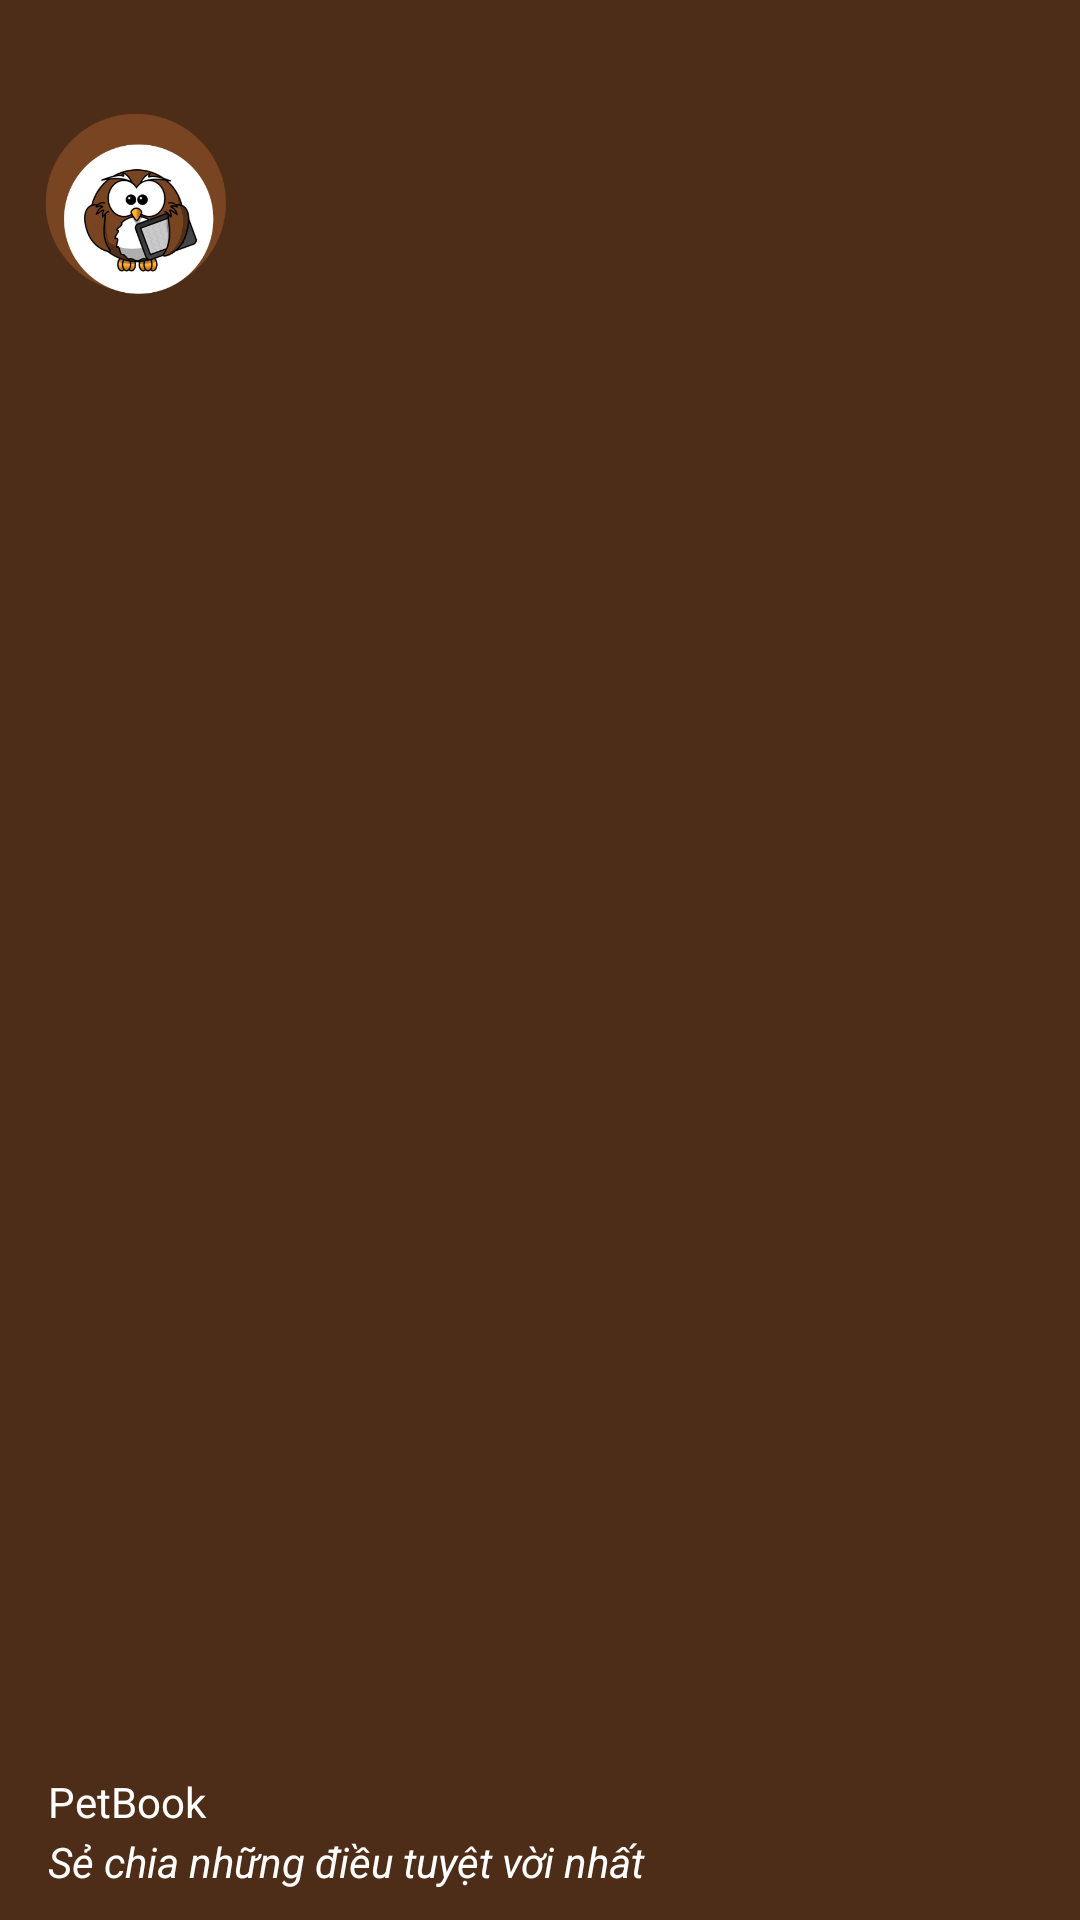

Layout XML and referenced resources for this Android screen:
<!-- AndroidManifest.xml: application theme AppTheme -->
<!-- res/layout/nav_header_main.xml -->
<?xml version="1.0" encoding="utf-8"?>
<RelativeLayout xmlns:android="http://schemas.android.com/apk/res/android"
    android:layout_width="match_parent"
    android:layout_height="@dimen/nav_header_height"
    android:background="@drawable/side_nav_bar"
    android:orientation="vertical"
   >
    <TextView
        android:layout_width="200dp"
        android:layout_height="200dp"
        android:layout_marginLeft="-60dp"
        android:layout_marginTop="-95dp"
        android:background="@drawable/oval_white"/>
    <TextView
        android:layout_width="120dp"
        android:layout_height="120dp"
        android:layout_alignParentRight="true"
        android:layout_marginRight="-60dp"
        android:layout_marginTop="-60dp"
        android:background="@drawable/oval_white"/>

    <ImageView
        android:id="@+id/imageView"
        android:layout_width="70dp"
        android:layout_height="70dp"
        android:layout_marginTop="28dp"
        android:layout_marginLeft="10dp"
        android:src="@drawable/ic_petbook"/>

    <TextView
        android:layout_width="match_parent"
        android:layout_height="wrap_content"
        android:text="@string/app_name"
        android:textColor="@color/white"
        android:layout_alignParentBottom="true"
        android:layout_marginBottom="30dp"
        android:layout_marginLeft="16dp"
        android:textAppearance="@style/TextAppearance.AppCompat.Body1" />

    <TextView
        android:id="@+id/textView"
        android:layout_width="wrap_content"
        android:layout_height="wrap_content"
        android:text="@string/slogan"
        android:textStyle="italic"
        android:textColor="@color/white"
        android:layout_alignParentBottom="true"
        android:layout_marginLeft="16dp"
        android:layout_marginBottom="10dp"/>

</RelativeLayout>
<!-- resources referenced by this layout -->
<resources>
  <color name="white">#FFFFFF</color>
  <!-- drawable ic_petbook: png bitmap (drawable-hdpi, 22453 bytes) -->
  <!-- drawable side_nav_bar (drawable) -->
  <shape xmlns:android="http://schemas.android.com/apk/res/android"
      android:shape="rectangle">
      <gradient
          android:angle="135"
          android:centerColor="@color/themeBrownDark"
          android:endColor="@color/themeBrownDark"
          android:startColor="@color/themeBrownDark"
          android:type="linear" />
  </shape>
  <string name="app_name">PetBook</string>
  <string name="slogan">Sẻ chia những điều tuyệt vời nhất</string>
  <style name="AppTheme" parent="Theme.AppCompat.Light.DarkActionBar">
          
          <item name="colorPrimary">@color/themeBrownLight</item>
          <item name="colorPrimaryDark">@color/themeBrownDark</item>
          <item name="colorAccent">@color/themeBrownDark</item>
      </style>
  <color name="themeBrownDark">#4d2d17</color>
  <color name="themeBrownLight">#784421</color>
</resources>
